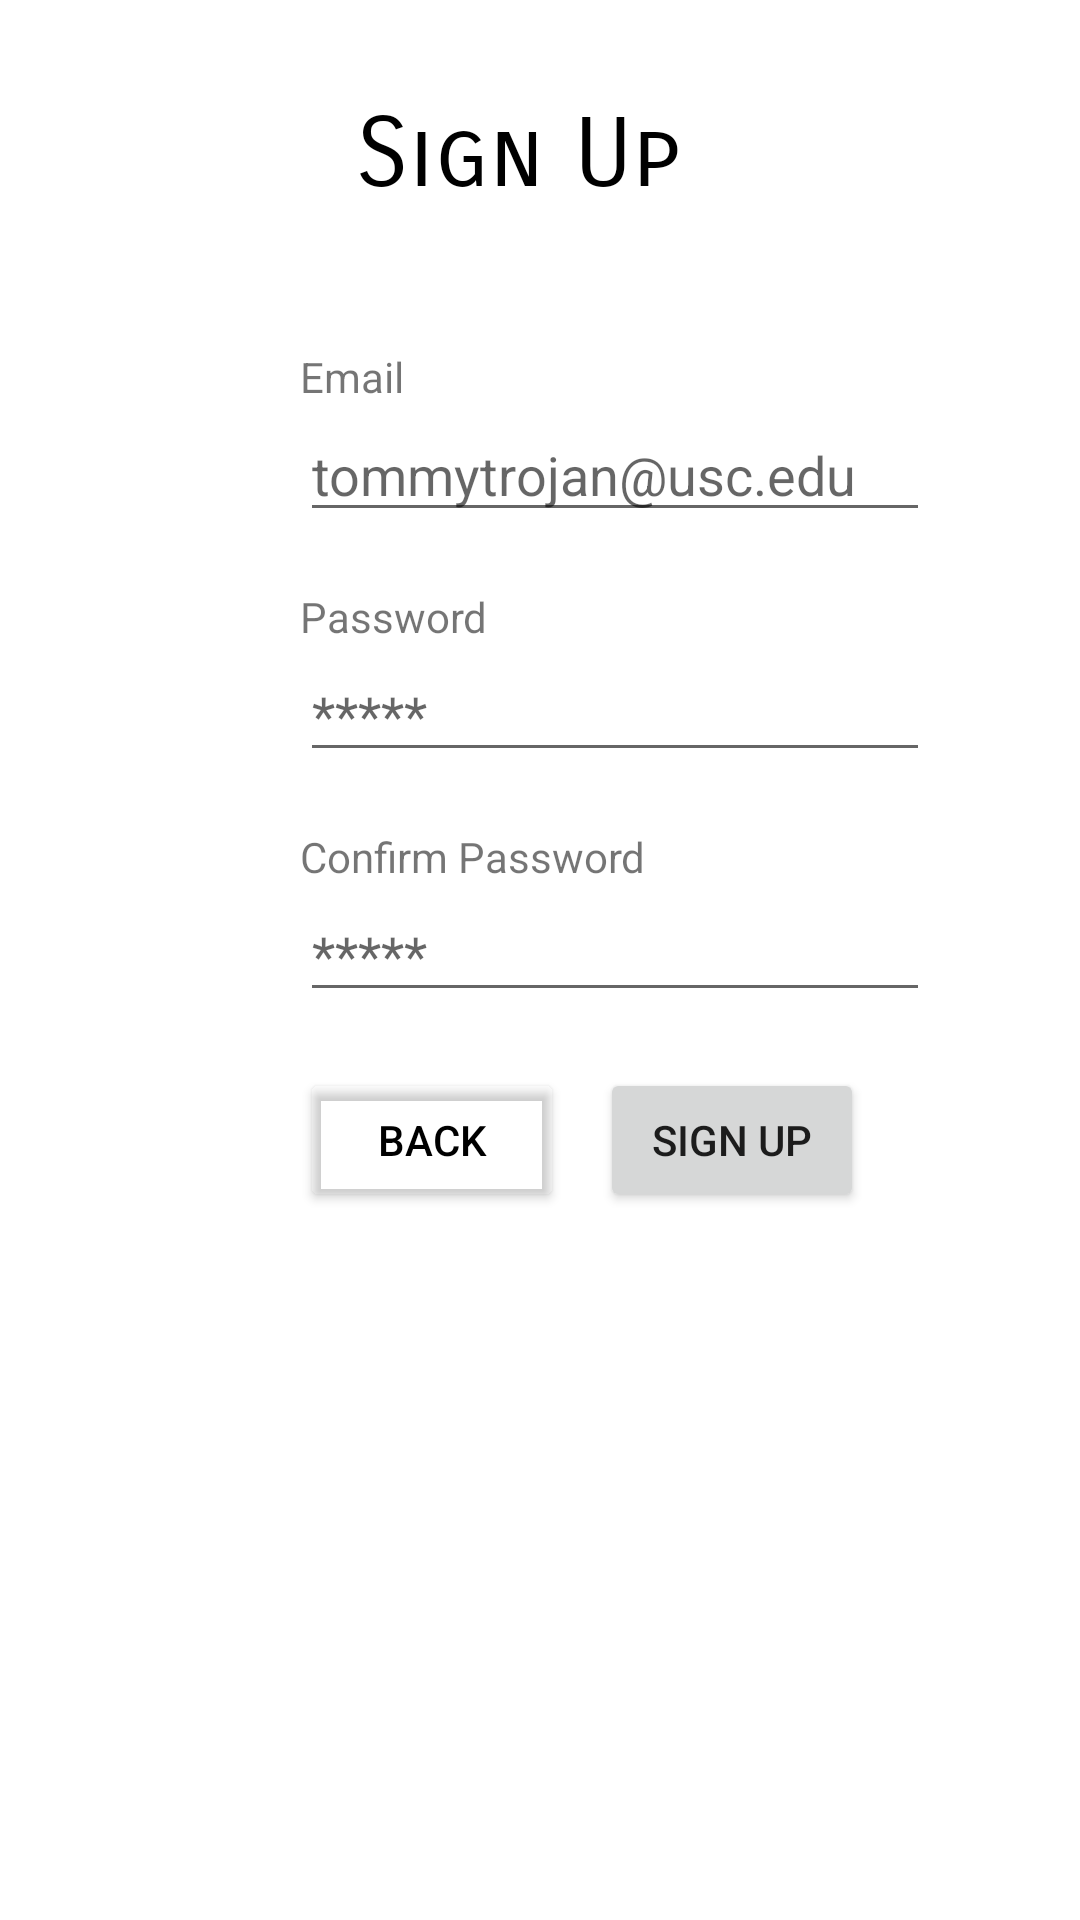

The Android layout XML behind this screen, and the referenced resources:
<!-- AndroidManifest.xml: application theme Theme.Homeshare -->
<!-- res/layout/activity_signup.xml -->
<?xml version="1.0" encoding="utf-8"?>
<androidx.constraintlayout.widget.ConstraintLayout xmlns:android="http://schemas.android.com/apk/res/android"
    xmlns:app="http://schemas.android.com/apk/res-auto"
    xmlns:tools="http://schemas.android.com/tools"
    android:layout_width="match_parent"
    android:layout_height="match_parent"
    tools:context=".Signup">

    <TextView
        android:id="@+id/signUpTitle"
        android:layout_width="123dp"
        android:layout_height="39dp"
        android:layout_centerInParent="true"
        android:fontFamily="sans-serif-smallcaps"
        android:text="Sign Up"
        android:textColor="@color/black"
        android:textSize="32sp"
        app:layout_constraintBottom_toBottomOf="parent"
        app:layout_constraintEnd_toEndOf="parent"
        app:layout_constraintStart_toStartOf="parent"
        app:layout_constraintTop_toTopOf="parent"
        app:layout_constraintVertical_bias="0.054" />

    <EditText
        android:id="@+id/signUpEmail"
        android:layout_width="wrap_content"
        android:layout_height="wrap_content"
        android:layout_marginStart="100dp"
        android:layout_marginTop="136dp"
        android:ems="10"
        android:hint="tommytrojan@usc.edu"
        android:inputType="textEmailAddress"
        app:layout_constraintStart_toStartOf="parent"
        app:layout_constraintTop_toTopOf="parent" />

    <TextView
        android:id="@+id/signUpEmailHeader"
        android:layout_width="wrap_content"
        android:layout_height="wrap_content"
        android:layout_marginStart="100dp"
        android:layout_marginTop="116dp"
        android:text="Email"
        app:layout_constraintStart_toStartOf="parent"
        app:layout_constraintTop_toTopOf="parent" />

    <Button
        android:id="@+id/signUpButton"
        android:layout_width="wrap_content"
        android:layout_height="wrap_content"
        android:layout_marginStart="200dp"
        android:layout_marginTop="356dp"
        android:text="Sign Up"
        app:layout_constraintStart_toStartOf="parent"
        app:layout_constraintTop_toTopOf="parent" />

    <Button
        android:id="@+id/signupBackButton"
        android:layout_width="wrap_content"
        android:layout_height="wrap_content"
        android:layout_marginStart="100dp"
        android:layout_marginTop="356dp"
        android:text="Back"
        android:textColor="#000000"
        app:backgroundTint="@android:color/transparent"
        app:layout_constraintStart_toStartOf="parent"
        app:layout_constraintTop_toTopOf="parent" />

    <EditText
        android:id="@+id/signUpPassword"
        android:layout_width="wrap_content"
        android:layout_height="wrap_content"
        android:layout_marginStart="100dp"
        android:layout_marginTop="216dp"
        android:ems="10"
        android:hint="*****"
        android:inputType="textPassword"
        app:layout_constraintStart_toStartOf="parent"
        app:layout_constraintTop_toTopOf="parent" />

    <EditText
        android:id="@+id/confPassword"
        android:layout_width="wrap_content"
        android:layout_height="wrap_content"
        android:layout_marginStart="100dp"
        android:layout_marginTop="296dp"
        android:ems="10"
        android:hint="*****"
        android:inputType="textPassword"
        app:layout_constraintStart_toStartOf="parent"
        app:layout_constraintTop_toTopOf="parent" />

    <TextView
        android:id="@+id/confPasswordHeader"
        android:layout_width="wrap_content"
        android:layout_height="wrap_content"
        android:layout_marginStart="100dp"
        android:layout_marginTop="276dp"
        android:text="Confirm Password"
        app:layout_constraintStart_toStartOf="parent"
        app:layout_constraintTop_toTopOf="parent" />

    <TextView
        android:id="@+id/signUpPasswordHeader"
        android:layout_width="wrap_content"
        android:layout_height="wrap_content"
        android:layout_marginStart="100dp"
        android:layout_marginTop="196dp"
        android:text="Password"
        app:layout_constraintStart_toStartOf="parent"
        app:layout_constraintTop_toTopOf="parent" />

    <TextView
        android:id="@+id/signUpErrMsg"
        android:layout_width="wrap_content"
        android:layout_height="wrap_content"
        android:layout_marginStart="108dp"
        android:layout_marginTop="420dp"
        android:text=""
        android:textColor="#FF0000"
        app:layout_constraintStart_toStartOf="parent"
        app:layout_constraintTop_toTopOf="parent" />
</androidx.constraintlayout.widget.ConstraintLayout>
<!-- resources referenced by this layout -->
<resources>
  <style name="Theme.Homeshare" parent="Theme.MaterialComponents.DayNight.DarkActionBar">
          
          <item name="colorPrimary">@color/purple_500</item>
          <item name="colorPrimaryVariant">@color/purple_700</item>
          <item name="colorOnPrimary">@color/white</item>
          
          <item name="colorSecondary">@color/teal_200</item>
          <item name="colorSecondaryVariant">@color/teal_700</item>
          <item name="colorOnSecondary">@color/black</item>
          
          <item name="android:statusBarColor" tools:targetApi="l">?attr/colorPrimaryVariant</item>
          
      </style>
  <!-- not gathered from this repository: default colours our renderer supplied (Android Studio template values) -->
  <color name="purple_500">#FF6200EE</color>
  <color name="purple_700">#FF3700B3</color>
  <color name="teal_200">#FF03DAC5</color>
  <color name="teal_700">#FF018786</color>
  <color name="black">#FF000000</color>
  <color name="white">#FFFFFFFF</color>
</resources>
